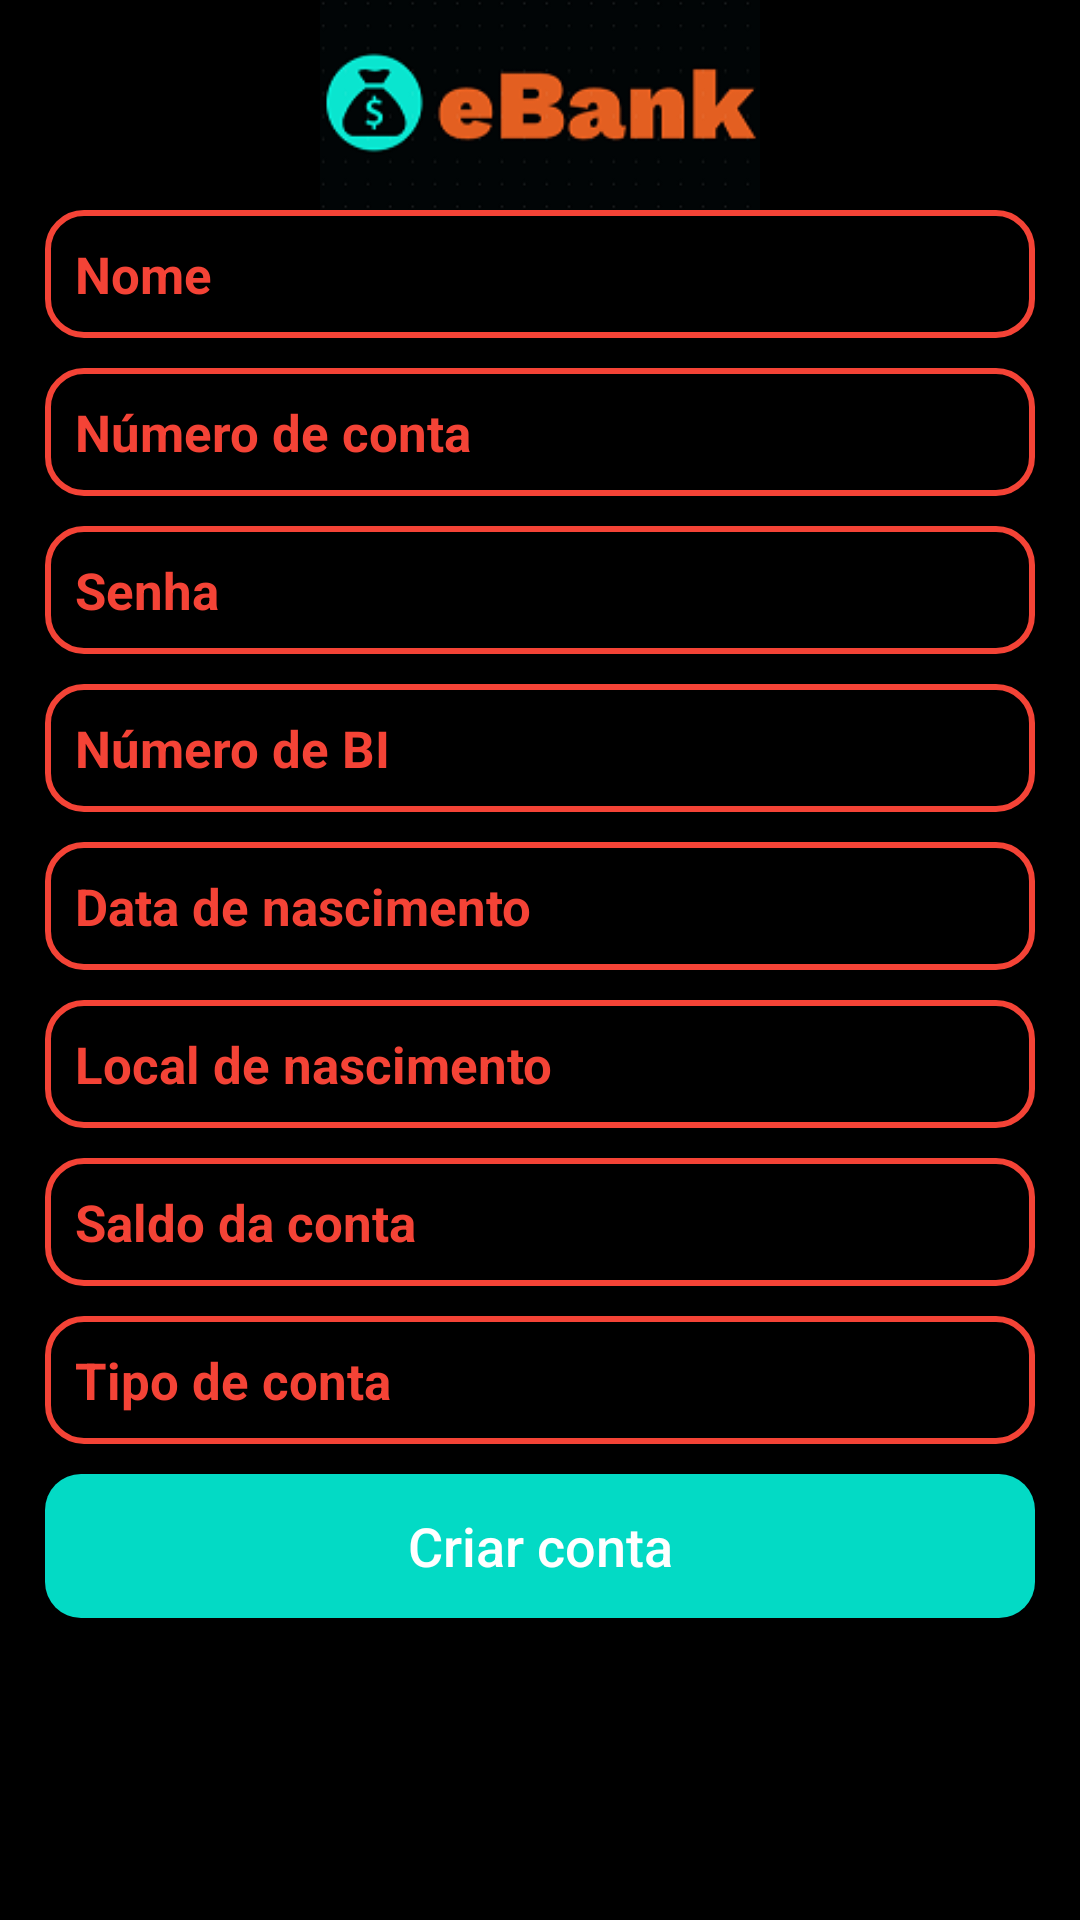

Produce the Android XML layout that renders to this screen, including the resource entries it uses.
<!-- AndroidManifest.xml: application theme Theme.Ebank -->
<!-- res/layout/activity_cadastro.xml -->
<?xml version="1.0" encoding="utf-8"?>
<RelativeLayout xmlns:android="http://schemas.android.com/apk/res/android"
    xmlns:app="http://schemas.android.com/apk/res-auto"
    xmlns:tools="http://schemas.android.com/tools"
    android:layout_width="match_parent"
    android:layout_height="match_parent"
    android:background="@color/black"
    tools:context=".Cadastro">

    <ImageView
        android:id="@+id/logotipo"
        android:layout_width="150dp"
        android:layout_height="70dp"
        android:src="@drawable/ebank"
        android:layout_centerHorizontal="true"
        android:layout_marginTop="0dp"/>
    <EditText
        android:id="@+id/nome"
        android:layout_width="match_parent"
        android:layout_height="wrap_content"
        android:layout_below="@+id/logotipo"
        android:background="@drawable/input_design"
        android:padding="10dp"
        android:layout_marginRight="15dp"
        android:layout_marginLeft="15dp"
        android:hint="Nome"
        android:inputType="text"
        android:textColor="@color/Orange_500"
        android:textColorHint="@color/Orange_500"
        android:textSize="17sp"
        android:textStyle="bold"/>

    <EditText
        android:id="@+id/numero_conta"
        android:layout_width="match_parent"
        android:layout_height="wrap_content"
        android:background="@drawable/input_design"
        android:padding="10dp"
        android:layout_below="@+id/nome"
        android:layout_marginRight="15dp"
        android:layout_marginLeft="15dp"
        android:layout_marginTop="10dp"
        android:hint="Número de conta"
        android:inputType="number"
        android:textColor="@color/Orange_500"
        android:textColorHint="@color/Orange_500"
        android:textSize="17sp"
        android:textStyle="bold"/>
    <EditText
        android:id="@+id/senha"
        android:layout_width="match_parent"
        android:layout_height="wrap_content"
        android:layout_below="@+id/numero_conta"
        android:background="@drawable/input_design"
        android:padding="10dp"
        android:layout_marginRight="15dp"
        android:layout_marginLeft="15dp"
        android:layout_marginTop="10dp"
        android:hint="Senha"
        android:inputType="textPassword"
        android:textColor="@color/Orange_500"
        android:textColorHint="@color/Orange_500"
        android:textSize="17sp"
        android:textStyle="bold"/>
    <EditText
        android:id="@+id/bi"
        android:layout_width="match_parent"
        android:layout_height="wrap_content"
        android:layout_below="@+id/senha"
        android:background="@drawable/input_design"
        android:padding="10dp"
        android:layout_marginRight="15dp"
        android:layout_marginLeft="15dp"
        android:layout_marginTop="10dp"
        android:hint="Número de BI"
        android:inputType="text"
        android:textColor="@color/Orange_500"
        android:textColorHint="@color/Orange_500"
        android:textSize="17sp"
        android:textStyle="bold"/>
    <EditText
        android:id="@+id/data_nasc"
        android:layout_width="match_parent"
        android:layout_height="wrap_content"
        android:layout_below="@+id/bi"
        android:background="@drawable/input_design"
        android:padding="10dp"
        android:layout_marginRight="15dp"
        android:layout_marginLeft="15dp"
        android:layout_marginTop="10dp"
        android:hint="Data de nascimento"
        android:inputType="text"
        android:textColor="@color/Orange_500"
        android:textColorHint="@color/Orange_500"
        android:textSize="17sp"
        android:textStyle="bold"/>
    <EditText
        android:id="@+id/local_nasc"
        android:layout_width="match_parent"
        android:layout_height="wrap_content"
        android:layout_below="@+id/data_nasc"
        android:background="@drawable/input_design"
        android:padding="10dp"
        android:layout_marginRight="15dp"
        android:layout_marginLeft="15dp"
        android:layout_marginTop="10dp"
        android:hint="Local de nascimento"
        android:inputType="text"
        android:textColor="@color/Orange_500"
        android:textColorHint="@color/Orange_500"
        android:textSize="17sp"
        android:textStyle="bold"/>
    <EditText
        android:id="@+id/saldo"
        android:layout_width="match_parent"
        android:layout_height="wrap_content"
        android:layout_below="@+id/local_nasc"
        android:background="@drawable/input_design"
        android:padding="10dp"
        android:layout_marginRight="15dp"
        android:layout_marginLeft="15dp"
        android:layout_marginTop="10dp"
        android:hint="Saldo da conta"
        android:inputType="numberDecimal"
        android:textColor="@color/Orange_500"
        android:textColorHint="@color/Orange_500"
        android:textSize="17sp"
        android:textStyle="bold"/>
    <EditText
        android:id="@+id/tipo_conta"
        android:layout_width="match_parent"
        android:layout_height="wrap_content"
        android:layout_below="@+id/saldo"
        android:background="@drawable/input_design"
        android:padding="10dp"
        android:layout_marginRight="15dp"
        android:layout_marginLeft="15dp"
        android:layout_marginTop="10dp"
        android:hint="Tipo de conta"
        android:inputType="text"
        android:textColor="@color/Orange_500"
        android:textColorHint="@color/Orange_500"
        android:textSize="17sp"
        android:textStyle="bold"/>


    <Button
        android:id="@+id/criar_btn"
        android:layout_width="match_parent"
        android:layout_height="wrap_content"
        android:layout_below="@+id/tipo_conta"
        android:layout_marginTop="10dp"
        android:layout_marginLeft="15dp"
        android:layout_marginRight="15dp"
        android:background="@drawable/buttons"
        android:padding="10dp"
        android:textAllCaps="false"
        android:textSize="18sp"
        android:text="Criar conta"/>

</RelativeLayout>
<!-- resources referenced by this layout -->
<resources>
  <color name="Orange_500">#F44336</color>
  <color name="black">#FF000000</color>
  <!-- drawable buttons (drawable) -->
  <?xml version="1.0" encoding="utf-8"?>
  <shape xmlns:android="http://schemas.android.com/apk/res/android">
  
      <solid
          android:color="@color/teal_200">
  
      </solid>
  
      <corners
          android:radius="12dp">
  
      </corners>
  
  </shape>
  <!-- drawable ebank: png bitmap (drawable, 8502 bytes) -->
  <!-- drawable input_design (drawable) -->
  <?xml version="1.0" encoding="utf-8"?>
  <shape xmlns:android="http://schemas.android.com/apk/res/android">
  
      <stroke
          android:color="@color/Orange_500"
          android:width="2dp">
      </stroke>
      <corners
          android:radius="12dp"></corners>
  
  </shape>
  <style name="Theme.Ebank" parent="Theme.Design.NoActionBar">
          
          <item name="colorPrimary">@color/Orange_500</item>
          <item name="colorPrimaryVariant">@color/Orange_200</item>
          <item name="colorOnPrimary">@color/white</item>
          
          <item name="colorSecondary">@color/teal_200</item>
          <item name="colorSecondaryVariant">@color/teal_700</item>
          <item name="colorOnSecondary">@color/black</item>
          
          <item name="android:statusBarColor" tools:targetApi="l">?attr/colorPrimaryVariant</item>
          
      </style>
  <color name="teal_200">#FF03DAC5</color>
  <color name="Orange_200">#FF5722</color>
  <color name="white">#FFFFFFFF</color>
  <color name="teal_700">#FF018786</color>
</resources>
